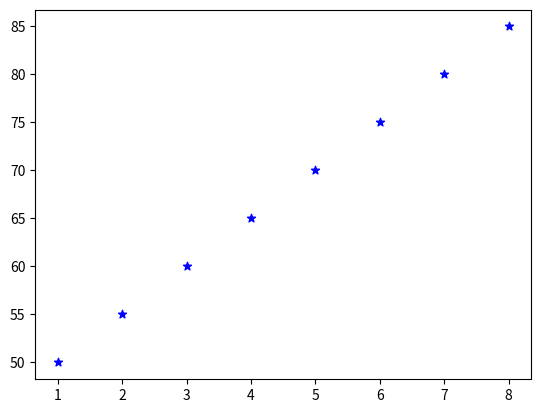

Reproduce this figure in Python.
import matplotlib.pyplot as plt

'''
plt.scattr(x,y, color = "color_name", marker = "*", label="Label")
'''

hours_studies = [1,2,3,4,5,6,7,8]
exam_scores = [50,55,60,65,70,75,80,85]

plt.scatter(hours_studies, exam_scores, marker = "*", color = "blue", label = "study pattern")
plt.show()
